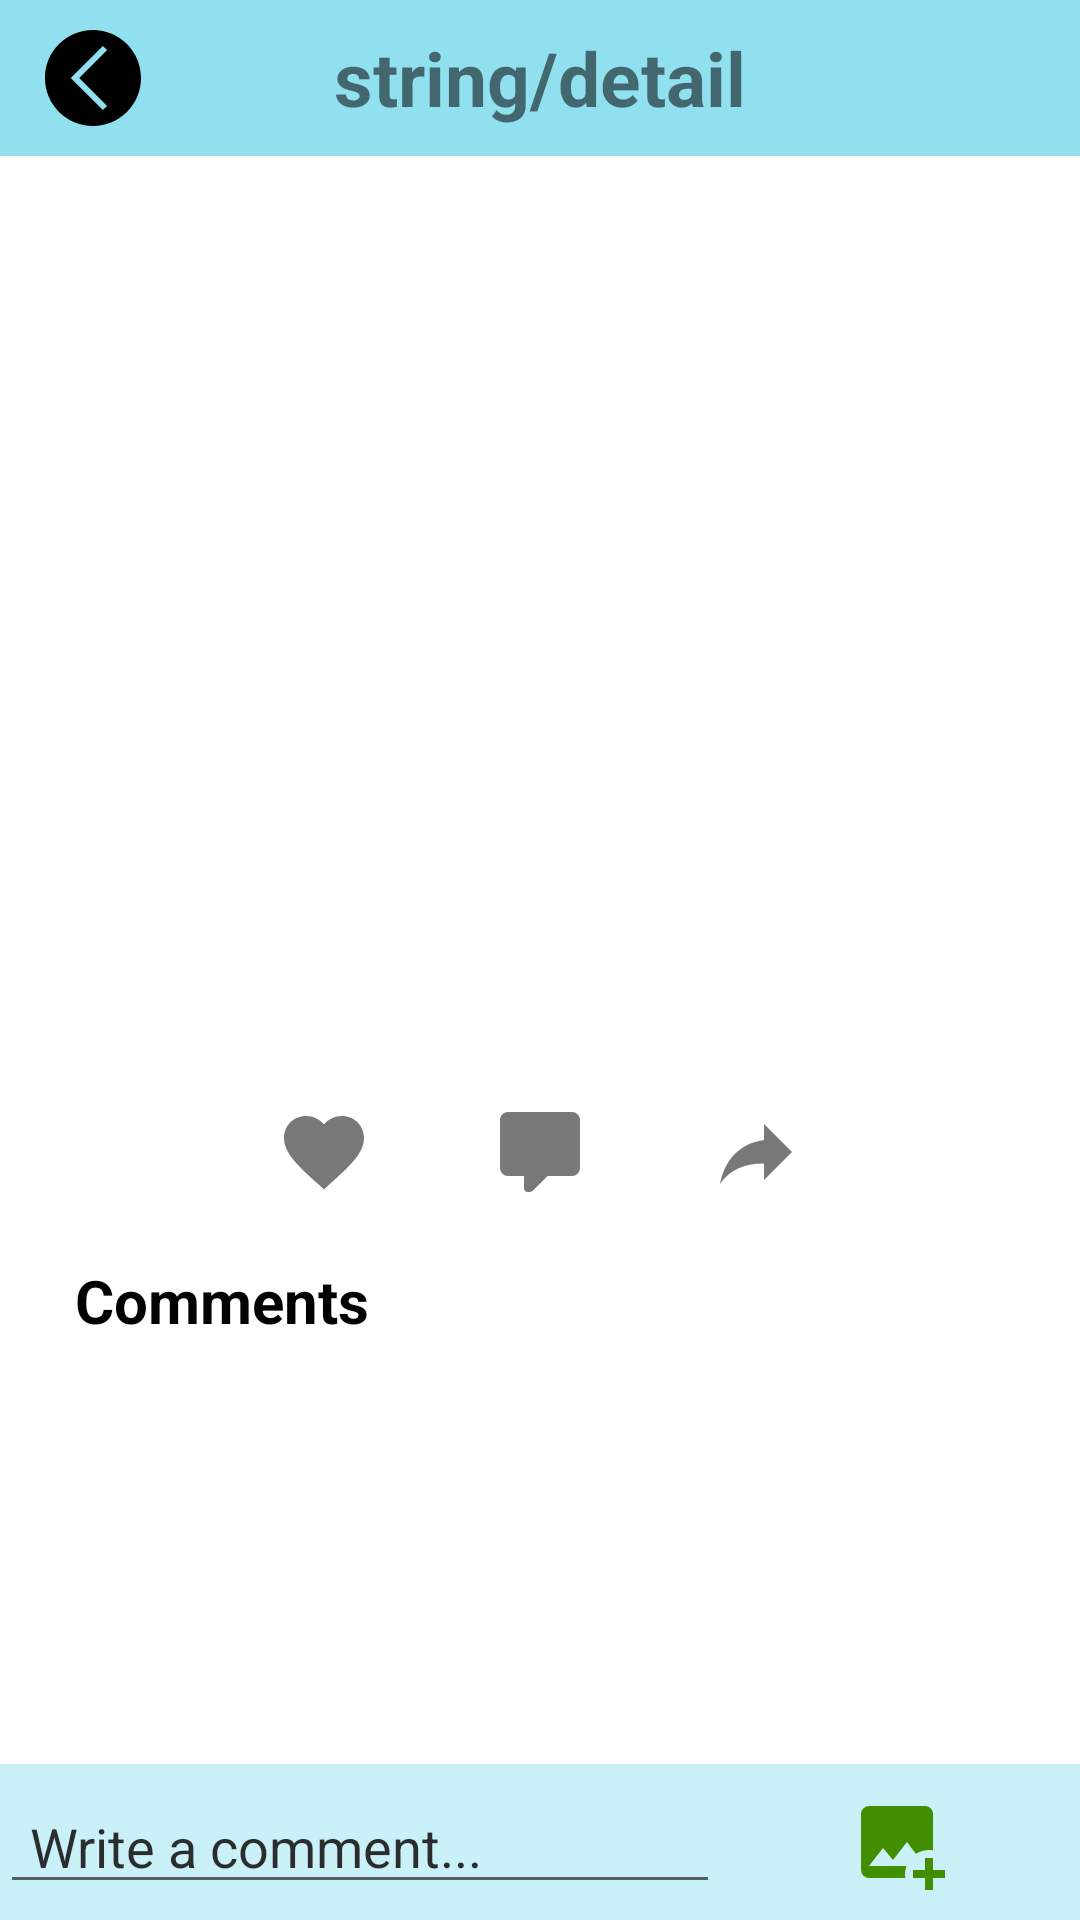

Here is an Android app screen rendered from its layout file. Give the layout XML and the strings, colors and styles it references.
<!-- AndroidManifest.xml: application theme Theme.DoAnTest -->
<!-- res/layout/dialog_post_detail.xml -->
<?xml version="1.0" encoding="utf-8"?>
<androidx.constraintlayout.widget.ConstraintLayout xmlns:android="http://schemas.android.com/apk/res/android"
    xmlns:app="http://schemas.android.com/apk/res-auto"
    xmlns:tools="http://schemas.android.com/tools"
    android:layout_width="match_parent"
    android:layout_height="match_parent">

    <RelativeLayout
        android:id="@+id/relativeLayout2"
        android:layout_width="match_parent"
        android:layout_height="wrap_content"
        android:background="@color/titlebar"
        app:layout_constraintTop_toTopOf="parent">

        <ImageButton
            android:id="@+id/btnMore"
            android:layout_width="wrap_content"
            android:layout_height="wrap_content"
            android:layout_alignParentRight="true"
            android:background="@drawable/shape_button_bottom"
            app:srcCompat="@drawable/ic_more_32" />

        <TextView
            android:layout_width="wrap_content"
            android:layout_height="wrap_content"
            android:layout_centerInParent="true"
            android:text="string/detail"
            android:textSize="25sp"
            android:textStyle="bold" />

        <ImageButton
            android:id="@+id/imageButton4"
            android:layout_width="wrap_content"
            android:layout_height="wrap_content"
            android:layout_alignParentLeft="true"
            android:background="@drawable/shape_button_bottom"
            app:srcCompat="@drawable/ic_back_32" />
    </RelativeLayout>

    <ScrollView
        android:layout_width="match_parent"
        android:layout_height="match_parent"
        android:background="@color/white"
        android:layout_marginVertical="53dp"
        app:layout_constraintBottom_toTopOf="@+id/relativeLayout3"
        app:layout_constraintEnd_toEndOf="parent"
        app:layout_constraintStart_toStartOf="parent"
        app:layout_constraintTop_toBottomOf="@+id/relativeLayout2">
        <LinearLayout
            android:layout_width="match_parent"
            android:layout_height="wrap_content"
            android:orientation="vertical">
            <include layout="@layout/item_post_layout"/>
            <TextView
                android:layout_width="wrap_content"
                android:layout_height="wrap_content"
                android:paddingVertical="10dp"
                android:text="@string/comments"
                android:textStyle="bold"
                android:textColor="@color/black"
                android:paddingLeft="20dp"
                android:textSize="20dp"
                />
            <androidx.recyclerview.widget.RecyclerView
                android:id="@+id/listComments"
                android:layout_width="match_parent"
                android:layout_height="wrap_content"/>
        </LinearLayout>
    </ScrollView>


    <RelativeLayout
        android:id="@+id/relativeLayout3"
        android:layout_width="match_parent"
        android:layout_height="wrap_content"
        android:background="@color/footer"
        app:layout_constraintBottom_toBottomOf="parent">

        <EditText
            android:id="@+id/edtComment"
            android:layout_width="match_parent"
            android:layout_height="wrap_content"
            android:layout_centerVertical="true"
            android:layout_marginRight="120dp"
            android:hint="@string/write_a_comment"
            android:inputType="textMultiLine"
            android:maxLines="2"
            android:paddingHorizontal="10sp"
            android:textColorHint="@color/hint_back" />

        <LinearLayout
            android:layout_width="wrap_content"
            android:layout_height="wrap_content"
            android:layout_alignParentRight="true"
            android:orientation="horizontal">

            <ImageButton
                android:id="@+id/btnAddPicture"
                android:layout_width="wrap_content"
                android:layout_height="wrap_content"
                android:background="@drawable/shape_button_bottom"
                app:srcCompat="@drawable/image_plus"
                app:tint="@color/green" />

            <ImageButton
                android:id="@+id/btnSend"
                android:layout_width="wrap_content"
                android:layout_height="wrap_content"
                android:background="@drawable/shape_button_bottom"
                app:srcCompat="@drawable/ic_send"
                app:tint="@color/blue" />
        </LinearLayout>
    </RelativeLayout>

</androidx.constraintlayout.widget.ConstraintLayout>
<!-- res/layout/item_post_layout.xml (included above) -->
<?xml version="1.0" encoding="utf-8"?>
<LinearLayout xmlns:android="http://schemas.android.com/apk/res/android"
    xmlns:app="http://schemas.android.com/apk/res-auto"
    android:layout_width="match_parent"
    android:layout_height="wrap_content"
    android:orientation="vertical"
    android:gravity="center">
    <TextView
        android:id="@+id/tvName"
        android:layout_width="match_parent"
        android:layout_height="wrap_content"
        android:textSize="24sp"
        android:textStyle="bold"
        android:fontFamily="@font/uvn_nhan_nang_r"
        android:textColor="@color/name"
        android:paddingHorizontal="25dp"
        />
    <TextView
        android:id="@+id/tvTime"
        android:layout_width="match_parent"
        android:layout_height="wrap_content"
        android:paddingHorizontal="35dp"
        />

    <TextView
        android:id="@+id/tvStatus"
        android:layout_width="match_parent"
        android:layout_height="wrap_content"
        android:paddingHorizontal="15dp"
        android:textColor="@color/black"
        android:textSize="20dp" />

    <ImageView

        android:id="@+id/imgview"
        android:layout_width="300dp"
        android:layout_height="200dp"
        android:layout_marginTop="5dp"
        android:src="@drawable/load_icon"
        />
    <LinearLayout
        android:layout_width="match_parent"
        android:layout_height="wrap_content"
        android:orientation="horizontal"
        android:gravity="right"
        android:paddingRight="20dp"
        >
        <TextView
            android:id="@+id/tvCount"
            android:layout_width="wrap_content"
            android:layout_height="wrap_content"
            android:textSize="16sp"/>









    </LinearLayout>


    <LinearLayout
        android:layout_width="match_parent"
        android:layout_height="wrap_content"
        android:orientation="horizontal"
        android:gravity="center"
        >
        <ImageButton
            android:id="@+id/btnLiked"
            android:layout_width="wrap_content"
            android:layout_height="wrap_content"
            android:src="@drawable/heart_red"
            android:background="@drawable/shape_button_bottom"
            android:visibility="gone"
            />
        <ImageButton
            android:id="@+id/btnLike"
            android:layout_width="wrap_content"
            android:layout_height="wrap_content"
            android:src="@drawable/heart_gray"
            android:background="@drawable/shape_button_bottom"
            android:visibility="visible"
            />
        <ImageButton
            android:id="@+id/btnComment"
            android:layout_width="wrap_content"
            android:layout_height="wrap_content"
            android:src="@drawable/comment"
            android:background="@drawable/shape_button_bottom"
            android:layout_marginLeft="10dp"
            android:layout_marginRight="10dp"
            app:tint="#787878" />
        <ImageButton
            android:id="@+id/btnShare"
            android:layout_width="wrap_content"
            android:layout_height="wrap_content"
            android:src="@drawable/share"
            android:background="@drawable/shape_button_bottom"
            app:tint="#787878"
            />
    </LinearLayout>
</LinearLayout>
<!-- resources referenced by this layout -->
<resources>
  <color name="black">#FF000000</color>
  <color name="blue">#00B0FF</color>
  <color name="footer">#caf0f8</color>
  <color name="green">#418F00</color>
  <color name="hint_back">#EE1E1E1E</color>
  <color name="name">#002468</color>
  <color name="titlebar">#90e0ef</color>
  <color name="white">#FFFFFFFF</color>
  <!-- drawable comment (drawable) -->
  <vector xmlns:android="http://schemas.android.com/apk/res/android"
      android:height="32dp"
      android:width="32dp"
      android:viewportWidth="24"
      android:viewportHeight="24">
      <path android:fillColor="#000" android:pathData="M9,22A1,1 0 0,1 8,21V18H4A2,2 0 0,1 2,16V4C2,2.89 2.9,2 4,2H20A2,2 0 0,1 22,4V16A2,2 0 0,1 20,18H13.9L10.2,21.71C10,21.9 9.75,22 9.5,22V22H9Z" />
  </vector>
  <!-- drawable heart_gray (drawable) -->
  <vector xmlns:android="http://schemas.android.com/apk/res/android"
      android:height="32dp"
      android:width="32dp"
      android:viewportWidth="24"
      android:viewportHeight="24">
      <path android:fillColor="#787878" android:pathData="M12,21.35L10.55,20.03C5.4,15.36 2,12.27 2,8.5C2,5.41 4.42,3 7.5,3C9.24,3 10.91,3.81 12,5.08C13.09,3.81 14.76,3 16.5,3C19.58,3 22,5.41 22,8.5C22,12.27 18.6,15.36 13.45,20.03L12,21.35Z" />
  </vector>
  <!-- drawable heart_red (drawable) -->
  <vector xmlns:android="http://schemas.android.com/apk/res/android"
      android:height="32dp"
      android:width="32dp"
      android:viewportWidth="24"
      android:viewportHeight="24">
      <path android:fillColor="#FF0000" android:pathData="M12,21.35L10.55,20.03C5.4,15.36 2,12.27 2,8.5C2,5.41 4.42,3 7.5,3C9.24,3 10.91,3.81 12,5.08C13.09,3.81 14.76,3 16.5,3C19.58,3 22,5.41 22,8.5C22,12.27 18.6,15.36 13.45,20.03L12,21.35Z" />
  </vector>
  <!-- drawable ic_back_32 (drawable) -->
  <vector android:height="32dp" android:viewportHeight="16"
      android:viewportWidth="16" android:width="32dp" xmlns:android="http://schemas.android.com/apk/res/android">
      <path android:fillColor="#FF000000" android:pathData="M8,0C3.582,0 0,3.582 0,8s3.582,8 8,8s8,-3.582 8,-8S12.418,0 8,0zM10.354,12.646l-0.707,0.707L4.293,8l5.354,-5.354l0.707,0.707L5.707,8L10.354,12.646z"/>
  </vector>
  <!-- drawable image_plus (drawable-v24) -->
  <vector xmlns:android="http://schemas.android.com/apk/res/android"
      android:height="32dp"
      android:width="32dp"
      android:viewportWidth="24"
      android:viewportHeight="24">
      <path android:fillColor="#000" android:pathData="M5,3A2,2 0 0,0 3,5V19A2,2 0 0,0 5,21H14.09C14.03,20.67 14,20.34 14,20C14,19.32 14.12,18.64 14.35,18H5L8.5,13.5L11,16.5L14.5,12L16.73,14.97C17.7,14.34 18.84,14 20,14C20.34,14 20.67,14.03 21,14.09V5C21,3.89 20.1,3 19,3H5M19,16V19H16V21H19V24H21V21H24V19H21V16H19Z" />
  </vector>
  <!-- drawable shape_button_bottom (drawable) -->
  <?xml version="1.0" encoding="utf-8"?>
  <shape xmlns:android="http://schemas.android.com/apk/res/android">
  
  
  
      <padding android:bottom="10dp"
          android:left="15dp"
          android:right="15dp"
          android:top="10dp"/>
  </shape>
  <!-- drawable share (drawable) -->
  <vector xmlns:android="http://schemas.android.com/apk/res/android"
      android:height="32dp"
      android:width="32dp"
      android:viewportWidth="24"
      android:viewportHeight="24">
      <path android:fillColor="#000" android:pathData="M21,12L14,5V9C7,10 4,15 3,20C5.5,16.5 9,14.9 14,14.9V19L21,12Z" />
  </vector>
  <string name="comments">" Comments "</string>
  <string name="write_a_comment">Write a comment...</string>
  <color name="purple_500">#FF6200EE</color>
  <color name="purple_700">#251F35</color>
  <color name="teal_200">#FF03DAC5</color>
  <color name="teal_700">#FF018786</color>
</resources>
